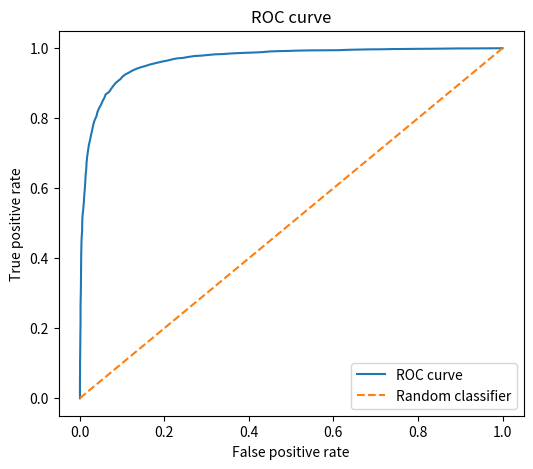

This figure's Python source: (Note: this script raises an exception after producing the figure.)
# -*- coding: utf-8 -*-

import matplotlib.pyplot as plt
import numpy as np

samples = 10000

y = np.random.randint(0, 2, samples)
y_pred = (y - abs(np.random.normal(0, 0.3, samples)) * (y * 2 - 1)).clip(0, 1)

fig, ax = plt.subplots(1, 1, figsize=(6, 5))

thresholds = np.linspace(0, 1, 100)
false_positive = np.array(
    [np.sum((y_pred >= threshold) & (y == 0)) for threshold in thresholds]
)
true_positive = np.array(
    [np.sum((y_pred >= threshold) & (y == 1)) for threshold in thresholds]
)

ax.plot(
    false_positive / np.sum(y == 0), true_positive / np.sum(y == 1), label="ROC curve"
)
ax.plot(thresholds, thresholds, label="Random classifier", linestyle="--")
ax.set_xlabel("False positive rate")
ax.set_ylabel("True positive rate")
ax.set_title("ROC curve")
ax.legend()

fig.savefig("../assets/auc.png")
